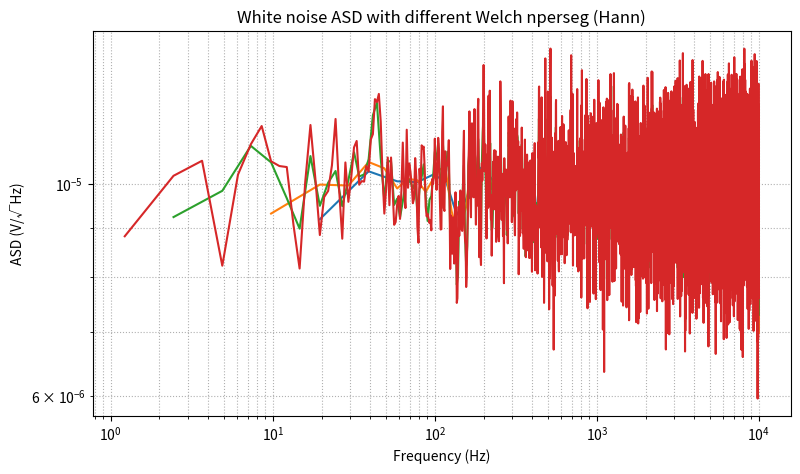

This figure's Python source: (Note: this script raises an exception after producing the figure.)
import numpy as np
import matplotlib.pyplot as plt
from scipy import signal

# ---- Global parameters ----
fs = 20_000  # samples per second
duration_s = 10.0  # seconds of synthetic data
sigma_time = 1.0e-3  # time-domain RMS of noise in volts (set what you want)

band = (100.0, 1000.0)  # Hz band for Vrms integration

# Reproducibility
rng = np.random.default_rng(0)

N = int(fs * duration_s)
t = np.arange(N) / fs

# Generate white Gaussian noise with desired time-domain RMS
x = rng.normal(loc=0.0, scale=sigma_time, size=N)

print(f"Generated {duration_s:.2f} s at fs={fs} Hz → N={N} samples")
print(f"Time-domain RMS (target): {sigma_time:.3e} V")
print(f"Time-domain RMS (measured): {np.sqrt(np.mean(x**2)):.3e} V")


def band_rms_from_psd(f, Pxx, f1, f2):
    """Compute band-limited RMS from one-sided PSD Pxx [V^2/Hz] over [f1,f2]."""
    # Select band
    m = (f >= f1) & (f <= f2)
    f_band = f[m]
    P_band = Pxx[m]
    if len(f_band) < 2:
        return np.nan
    # Integrate PSD over frequency to get variance
    var = np.trapz(P_band, f_band)
    return np.sqrt(var)

def welch_psd(x, fs, nperseg, window='hann', noverlap=None):
    f, Pxx = signal.welch(
        x,
        fs=fs,
        window=window,
        nperseg=nperseg,
        noverlap=noverlap,
        detrend='constant',
        return_onesided=True,
        scaling='density',  # PSD in V^2/Hz
        average='mean'
    )
    ASD = np.sqrt(Pxx)
    return f, Pxx, ASD


settings = [
    dict(nperseg=1024,  window='hann', noverlap=512),
    dict(nperseg=2048,  window='hann', noverlap=1024),
    dict(nperseg=8192,  window='hann', noverlap=4096),
    dict(nperseg=16384, window='hann', noverlap=8192),
]

results = []

plt.figure(figsize=(9,5))
for s in settings:
    f, Pxx, ASD = welch_psd(x, fs, **s)
    vr = band_rms_from_psd(f, Pxx, *band)
    df = f[1] - f[0]
    results.append({
        'nperseg': s['nperseg'],
        'window': s['window'],
        'noverlap': s['noverlap'],
        'df_Hz': df,
        'Vrms_100_1000_V': vr,
    })
    plt.loglog(f[1:], ASD[1:])  # skip DC for log scale

plt.xlabel('Frequency (Hz)')
plt.ylabel('ASD (V/√Hz)')
plt.title('White noise ASD with different Welch nperseg (Hann)')
plt.grid(True, which='both', ls=':')
plt.show()

df_res = pd.DataFrame(results)
df_res


sigma_meas = np.sqrt(np.mean(x**2))
f1, f2 = band
vrms_expected = sigma_meas * np.sqrt((f2 - f1) / (fs/2))

print(f"Time-domain RMS sigma = {sigma_meas:.3e} V")
print(f"Expected Vrms in {f1:.0f}-{f2:.0f} Hz (ideal white approx): {vrms_expected:.3e} V")
print("\nWelch results (from table):")
for r in results:
    print(f"  nperseg={r['nperseg']:5d}, df={r['df_Hz']:.3f} Hz → Vrms={r['Vrms_100_1000_V']:.3e} V")


nperseg = 8192
win_settings = [
    dict(window='boxcar', noverlap=nperseg//2),
    dict(window='hann',   noverlap=nperseg//2),
    dict(window='hamming',noverlap=nperseg//2),
    dict(window='blackman',noverlap=nperseg//2),
]

plt.figure(figsize=(9,5))
rows = []
for ws in win_settings:
    f, Pxx, ASD = welch_psd(x, fs, nperseg=nperseg, **ws)
    vr = band_rms_from_psd(f, Pxx, *band)
    df = f[1]-f[0]
    rows.append({'window': ws['window'], 'df_Hz': df, 'Vrms_100_1000_V': vr})
    plt.loglog(f[1:], ASD[1:])

plt.xlabel('Frequency (Hz)')
plt.ylabel('ASD (V/√Hz)')
plt.title(f'ASD with different windows (nperseg={nperseg})')
plt.grid(True, which='both', ls=':')
plt.show()

pd.DataFrame(rows)


def single_segment_psd_fft(xseg, fs, window='hann'):
    """One-sided PSD [V^2/Hz] from one windowed FFT segment (density scaling)."""
    N = len(xseg)
    w = signal.get_window(window, N, fftbins=True)
    xw = (xseg - np.mean(xseg)) * w
    X = np.fft.rfft(xw)
    f = np.fft.rfftfreq(N, d=1/fs)

    # Window power normalization
    U = np.sum(w**2)

    # Two-sided PSD would be |X|^2 / (fs * U)
    Pxx = (np.abs(X)**2) / (fs * U)

    # Convert to one-sided (except DC and Nyquist if present)
    if N % 2 == 0:
        # even length includes Nyquist bin at end
        Pxx[1:-1] *= 2
    else:
        Pxx[1:] *= 2

    ASD = np.sqrt(Pxx)
    return f, Pxx, ASD

# Take one segment and compare to Welch with same params
Nseg = 8192
xseg = x[:Nseg]

f1, P1, A1 = single_segment_psd_fft(xseg, fs, window='hann')
fw, Pw, Aw = welch_psd(xseg, fs, nperseg=Nseg, window='hann', noverlap=0)  # Welch on one segment

vr1 = band_rms_from_psd(f1, P1, *band)
vrw = band_rms_from_psd(fw, Pw, *band)

print(f"Manual FFT PSD Vrms(100-1000 Hz): {vr1:.3e} V")
print(f"Welch(one-seg) Vrms(100-1000 Hz):  {vrw:.3e} V")

plt.figure(figsize=(9,5))
plt.loglog(f1[1:], A1[1:])
plt.loglog(fw[1:], Aw[1:])
plt.xlabel('Frequency (Hz)')
plt.ylabel('ASD (V/√Hz)')
plt.title('Manual FFT PSD vs scipy.signal.welch (single segment)')
plt.grid(True, which='both', ls=':')
plt.show()


# Add a tone on top of noise
f0 = 80.0
A_peak = 1e-3  # Vpeak
x_tone = x + A_peak * np.sin(2*np.pi*f0*t)

f, Pxx, ASD = welch_psd(x_tone, fs, nperseg=8192, window='hann', noverlap=4096)

plt.figure(figsize=(9,5))
plt.semilogx(f[1:], 20*np.log10(ASD[1:]))
plt.xlabel('Frequency (Hz)')
plt.ylabel('ASD (dBV/√Hz)')
plt.title('Noise + 80 Hz tone (ASD in dBV/√Hz)')
plt.grid(True, which='both', ls=':')
plt.show()

# Band-limited Vrms of noise-only vs noise+tone
vr_noise = band_rms_from_psd(*welch_psd(x, fs, nperseg=8192, window='hann', noverlap=4096)[:2], *band)
vr_tone  = band_rms_from_psd(f, Pxx, *band)
print(f"Vrms(100-1000 Hz) noise only: {vr_noise:.3e} V")
print(f"Vrms(100-1000 Hz) noise+tone:  {vr_tone:.3e} V")
